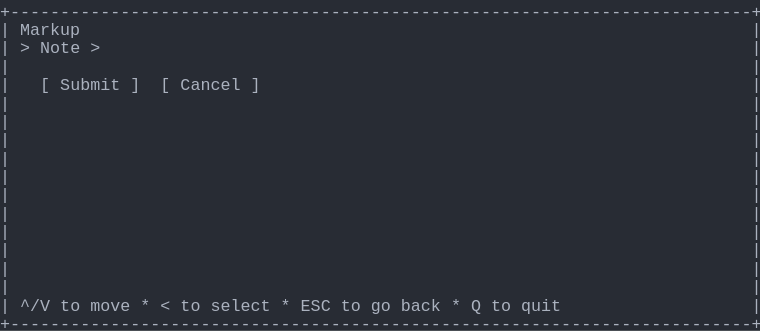
t = 0.00 s
t = 0.69 s: frame unchanged from t = 0.00 s, image omitted
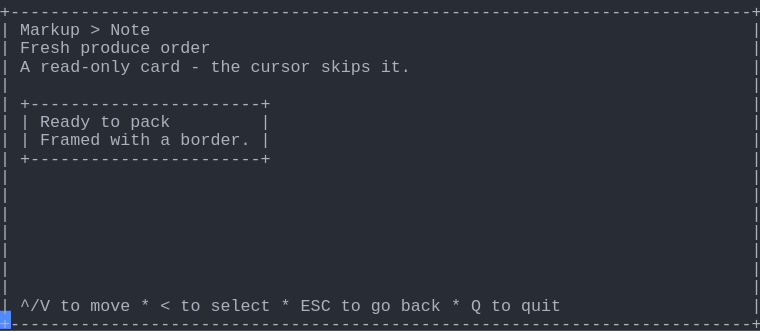
t = 1.37 s
t = 2.06 s: frame unchanged from t = 1.37 s, image omitted
t = 2.75 s: frame unchanged from t = 1.37 s, image omitted
t = 3.44 s: frame unchanged from t = 1.37 s, image omitted

The animated SVG that drew these frames (rendered in a browser with its animation timeline set to each time). Animation: 1 CSS @keyframes rule; one cycle of 4.12 s, repeats indefinitely.

<svg xmlns="http://www.w3.org/2000/svg" xmlns:xlink="http://www.w3.org/1999/xlink" width="760" height="330.66"><rect width="760" height="330.66" rx="0" ry="0" class="a"></rect><svg height="330.66" viewBox="0 0 76 33.066" width="760" xmlns="http://www.w3.org/2000/svg" xmlns:xlink="http://www.w3.org/1999/xlink"><style>.a{fill:rgb(40,44,52)}.b{font-family:Consolas,"Courier New",Courier,"Liberation Mono",monospace}.c{fill:rgb(171,178,191);white-space:pre}.d{fill:transparent}.e{fill:rgb(82,139,255)}.g{animation-duration:4.125s;animation-iteration-count:infinite;animation-name:f;animation-timing-function:steps(1,end)}@keyframes f{0%{transform:translateX(-0px)}0%{transform:translateX(-76px)}33.3%{transform:translateX(-152px)}100%{transform:translateX(-228px)}}</style><g font-family="Consolas, &quot;Courier New&quot;, Courier, &quot;Liberation Mono&quot;, monospace" font-size="1.67" class="b"><defs><symbol id="1"><text x="0" y="1.67" class="c" textLength="76.152" lengthAdjust="spacingAndGlyphs">+--------------------------------------------------------------------------+</text></symbol><symbol id="2"><text x="0" y="1.67" class="c" textLength="1.002" lengthAdjust="spacingAndGlyphs">|</text><text x="75.14999999999999" y="1.67" class="c" textLength="1.002" lengthAdjust="spacingAndGlyphs">|</text></symbol><symbol id="3"><text x="0" y="1.67" class="c" textLength="1.002" lengthAdjust="spacingAndGlyphs">|</text><text x="2.004" y="1.67" class="c" textLength="3.006" lengthAdjust="spacingAndGlyphs">^/V</text><text x="6.012" y="1.67" class="c" textLength="2.004" lengthAdjust="spacingAndGlyphs">to</text><text x="9.017999999999999" y="1.67" class="c" textLength="4.008" lengthAdjust="spacingAndGlyphs">move</text><text x="14.027999999999999" y="1.67" class="c" textLength="1.002" lengthAdjust="spacingAndGlyphs">*</text><text x="16.032" y="1.67" class="c" textLength="1.002" lengthAdjust="spacingAndGlyphs">&lt;</text><text x="18.035999999999998" y="1.67" class="c" textLength="2.004" lengthAdjust="spacingAndGlyphs">to</text><text x="21.041999999999998" y="1.67" class="c" textLength="6.012" lengthAdjust="spacingAndGlyphs">select</text><text x="28.055999999999997" y="1.67" class="c" textLength="1.002" lengthAdjust="spacingAndGlyphs">*</text><text x="30.059999999999995" y="1.67" class="c" textLength="3.006" lengthAdjust="spacingAndGlyphs">ESC</text><text x="34.068" y="1.67" class="c" textLength="2.004" lengthAdjust="spacingAndGlyphs">to</text><text x="37.074" y="1.67" class="c" textLength="2.004" lengthAdjust="spacingAndGlyphs">go</text><text x="40.08" y="1.67" class="c" textLength="4.008" lengthAdjust="spacingAndGlyphs">back</text><text x="45.089999999999996" y="1.67" class="c" textLength="1.002" lengthAdjust="spacingAndGlyphs">*</text><text x="47.093999999999994" y="1.67" class="c" textLength="1.002" lengthAdjust="spacingAndGlyphs">Q</text><text x="49.098" y="1.67" class="c" textLength="2.004" lengthAdjust="spacingAndGlyphs">to</text><text x="52.104" y="1.67" class="c" textLength="4.008" lengthAdjust="spacingAndGlyphs">quit</text><text x="75.14999999999999" y="1.67" class="c" textLength="1.002" lengthAdjust="spacingAndGlyphs">|</text></symbol><symbol id="4"><text x="0" y="1.67" class="c" textLength="1.002" lengthAdjust="spacingAndGlyphs">|</text><text x="2.004" y="1.67" class="c" textLength="6.012" lengthAdjust="spacingAndGlyphs">Markup</text><text x="9.017999999999999" y="1.67" class="c" textLength="1.002" lengthAdjust="spacingAndGlyphs">&gt;</text><text x="11.021999999999998" y="1.67" class="c" textLength="4.008" lengthAdjust="spacingAndGlyphs">Note</text><text x="75.14999999999999" y="1.67" class="c" textLength="1.002" lengthAdjust="spacingAndGlyphs">|</text></symbol><symbol id="5"><text x="0" y="1.67" class="c" textLength="1.002" lengthAdjust="spacingAndGlyphs">|</text><text x="2.004" y="1.67" class="c" textLength="5.01" lengthAdjust="spacingAndGlyphs">Fresh</text><text x="8.016" y="1.67" class="c" textLength="7.014" lengthAdjust="spacingAndGlyphs">produce</text><text x="16.032" y="1.67" class="c" textLength="5.01" lengthAdjust="spacingAndGlyphs">order</text><text x="75.14999999999999" y="1.67" class="c" textLength="1.002" lengthAdjust="spacingAndGlyphs">|</text></symbol><symbol id="6"><text x="0" y="1.67" class="c" textLength="1.002" lengthAdjust="spacingAndGlyphs">|</text><text x="2.004" y="1.67" class="c" textLength="1.002" lengthAdjust="spacingAndGlyphs">A</text><text x="4.008" y="1.67" class="c" textLength="9.018" lengthAdjust="spacingAndGlyphs">read-only</text><text x="14.027999999999999" y="1.67" class="c" textLength="4.008" lengthAdjust="spacingAndGlyphs">card</text><text x="19.037999999999997" y="1.67" class="c" textLength="1.002" lengthAdjust="spacingAndGlyphs">-</text><text x="21.041999999999998" y="1.67" class="c" textLength="3.006" lengthAdjust="spacingAndGlyphs">the</text><text x="25.05" y="1.67" class="c" textLength="6.012" lengthAdjust="spacingAndGlyphs">cursor</text><text x="32.064" y="1.67" class="c" textLength="5.01" lengthAdjust="spacingAndGlyphs">skips</text><text x="38.07599999999999" y="1.67" class="c" textLength="3.006" lengthAdjust="spacingAndGlyphs">it.</text><text x="75.14999999999999" y="1.67" class="c" textLength="1.002" lengthAdjust="spacingAndGlyphs">|</text></symbol><symbol id="7"><text x="0" y="1.67" class="c" textLength="1.002" lengthAdjust="spacingAndGlyphs">|</text><text x="2.004" y="1.67" class="c" textLength="25.05" lengthAdjust="spacingAndGlyphs">+-----------------------+</text><text x="75.14999999999999" y="1.67" class="c" textLength="1.002" lengthAdjust="spacingAndGlyphs">|</text></symbol><symbol id="8"><text x="0" y="1.67" class="c" textLength="1.002" lengthAdjust="spacingAndGlyphs">|</text><text x="2.004" y="1.67" class="c" textLength="1.002" lengthAdjust="spacingAndGlyphs">|</text><text x="4.008" y="1.67" class="c" textLength="5.01" lengthAdjust="spacingAndGlyphs">Ready</text><text x="10.02" y="1.67" class="c" textLength="2.004" lengthAdjust="spacingAndGlyphs">to</text><text x="13.026" y="1.67" class="c" textLength="4.008" lengthAdjust="spacingAndGlyphs">pack</text><text x="26.052" y="1.67" class="c" textLength="1.002" lengthAdjust="spacingAndGlyphs">|</text><text x="75.14999999999999" y="1.67" class="c" textLength="1.002" lengthAdjust="spacingAndGlyphs">|</text></symbol><symbol id="9"><text x="0" y="1.67" class="c" textLength="1.002" lengthAdjust="spacingAndGlyphs">|</text><text x="2.004" y="1.67" class="c" textLength="1.002" lengthAdjust="spacingAndGlyphs">|</text><text x="4.008" y="1.67" class="c" textLength="6.012" lengthAdjust="spacingAndGlyphs">Framed</text><text x="11.021999999999998" y="1.67" class="c" textLength="4.008" lengthAdjust="spacingAndGlyphs">with</text><text x="16.032" y="1.67" class="c" textLength="1.002" lengthAdjust="spacingAndGlyphs">a</text><text x="18.035999999999998" y="1.67" class="c" textLength="7.014" lengthAdjust="spacingAndGlyphs">border.</text><text x="26.052" y="1.67" class="c" textLength="1.002" lengthAdjust="spacingAndGlyphs">|</text><text x="75.14999999999999" y="1.67" class="c" textLength="1.002" lengthAdjust="spacingAndGlyphs">|</text></symbol><symbol id="a"><rect height="18" width="76" x="0" y="0" class="d"></rect></symbol><symbol id="b"><rect height="1.837" width="1.1022" class="e"></rect></symbol></defs><rect height="33.066" width="76" class="a"></rect><g class="g"><svg x="0" y="0" width="304"><svg x="0"><use xlink:href="#a"></use><use xlink:href="#b" x="-0.0040000000000000036" y="0"></use></svg><svg x="76"><use xlink:href="#a"></use><use xlink:href="#b" x="75.996" y="31.054000000000002"></use><use xlink:href="#1" y="0"></use><text x="0" y="3.5069999999999997" class="c" textLength="1.002" lengthAdjust="spacingAndGlyphs">|</text><text x="2.004" y="3.5069999999999997" class="c" textLength="6.012" lengthAdjust="spacingAndGlyphs">Markup</text><text x="75.14999999999999" y="3.5069999999999997" class="c" textLength="1.002" lengthAdjust="spacingAndGlyphs">|</text><text x="0" y="5.343999999999999" class="c" textLength="1.002" lengthAdjust="spacingAndGlyphs">|</text><text x="2.004" y="5.343999999999999" class="c" textLength="1.002" lengthAdjust="spacingAndGlyphs">&gt;</text><text x="4.008" y="5.343999999999999" class="c" textLength="4.008" lengthAdjust="spacingAndGlyphs">Note</text><text x="9.017999999999999" y="5.343999999999999" class="c" textLength="1.002" lengthAdjust="spacingAndGlyphs">&gt;</text><text x="75.14999999999999" y="5.343999999999999" class="c" textLength="1.002" lengthAdjust="spacingAndGlyphs">|</text><use xlink:href="#2" y="5.511"></use><text x="0" y="9.018" class="c" textLength="1.002" lengthAdjust="spacingAndGlyphs">|</text><text x="4.008" y="9.018" class="c" textLength="1.002" lengthAdjust="spacingAndGlyphs">[</text><text x="6.012" y="9.018" class="c" textLength="6.012" lengthAdjust="spacingAndGlyphs">Submit</text><text x="13.026" y="9.018" class="c" textLength="1.002" lengthAdjust="spacingAndGlyphs">]</text><text x="16.032" y="9.018" class="c" textLength="1.002" lengthAdjust="spacingAndGlyphs">[</text><text x="18.035999999999998" y="9.018" class="c" textLength="6.012" lengthAdjust="spacingAndGlyphs">Cancel</text><text x="25.05" y="9.018" class="c" textLength="1.002" lengthAdjust="spacingAndGlyphs">]</text><text x="75.14999999999999" y="9.018" class="c" textLength="1.002" lengthAdjust="spacingAndGlyphs">|</text><use xlink:href="#2" y="9.185"></use><use xlink:href="#2" y="11.022"></use><use xlink:href="#2" y="12.859"></use><use xlink:href="#2" y="14.696"></use><use xlink:href="#2" y="16.533"></use><use xlink:href="#2" y="18.37"></use><use xlink:href="#2" y="20.206999999999997"></use><use xlink:href="#2" y="22.044"></use><use xlink:href="#2" y="23.881000000000004"></use><use xlink:href="#2" y="25.718"></use><use xlink:href="#2" y="27.555"></use><use xlink:href="#3" y="29.392"></use><use xlink:href="#1" y="31.229000000000003"></use></svg><svg x="152"><use xlink:href="#a"></use><use xlink:href="#b" x="75.996" y="31.054000000000002"></use><use xlink:href="#1" y="0"></use><use xlink:href="#4" y="1.837"></use><use xlink:href="#5" y="3.674"></use><use xlink:href="#6" y="5.511"></use><use xlink:href="#2" y="7.348"></use><use xlink:href="#7" y="9.185"></use><use xlink:href="#8" y="11.022"></use><use xlink:href="#9" y="12.859"></use><use xlink:href="#7" y="14.696"></use><use xlink:href="#2" y="16.533"></use><use xlink:href="#2" y="18.37"></use><use xlink:href="#2" y="20.206999999999997"></use><use xlink:href="#2" y="22.044"></use><use xlink:href="#2" y="23.881000000000004"></use><use xlink:href="#2" y="25.718"></use><use xlink:href="#2" y="27.555"></use><use xlink:href="#3" y="29.392"></use><use xlink:href="#1" y="31.229000000000003"></use></svg><svg x="228"><use xlink:href="#a"></use><use xlink:href="#b" x="0.996" y="31.054000000000002"></use><use xlink:href="#4" y="0"></use><use xlink:href="#5" y="1.837"></use><use xlink:href="#6" y="3.674"></use><use xlink:href="#2" y="5.511"></use><use xlink:href="#7" y="7.348"></use><use xlink:href="#8" y="9.185"></use><use xlink:href="#9" y="11.022"></use><use xlink:href="#7" y="12.859"></use><use xlink:href="#2" y="14.696"></use><use xlink:href="#2" y="16.533"></use><use xlink:href="#2" y="18.37"></use><use xlink:href="#2" y="20.206999999999997"></use><use xlink:href="#2" y="22.044"></use><use xlink:href="#2" y="23.881000000000004"></use><use xlink:href="#2" y="25.718"></use><use xlink:href="#3" y="27.555"></use><use xlink:href="#1" y="29.392"></use></svg></svg></g></g></svg></svg>
